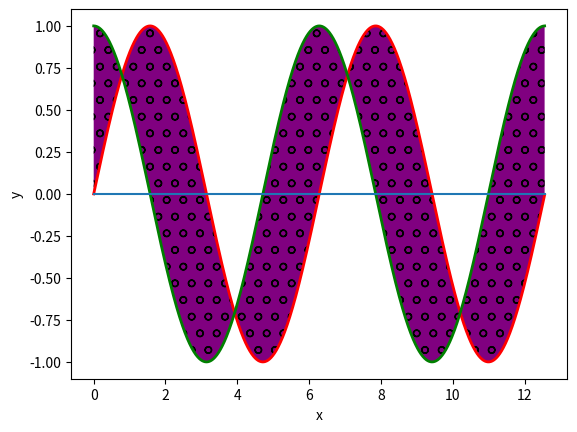

Write Python code to recreate this figure.
import numpy as np
import matplotlib.pyplot as plt

# 生成模拟数据
x = np.arange(0.0, 4.0*np.pi, 0.01)
y = np.sin(x)
z = np.cos(x)

# 绘制正弦曲线
plt.plot(x, y, 'r', lw=2)
plt.plot(x, z, 'g', lw=2)
# 绘制基准水平直线
plt.plot((x.min(),x.max()), (0,0))
# 设置坐标轴标签
plt.xlabel('x')
plt.ylabel('y')

# 填充正弦曲线与余弦曲线之间的部分
plt.fill_between(x, y, z, facecolor='purple', hatch='o')

plt.show()
